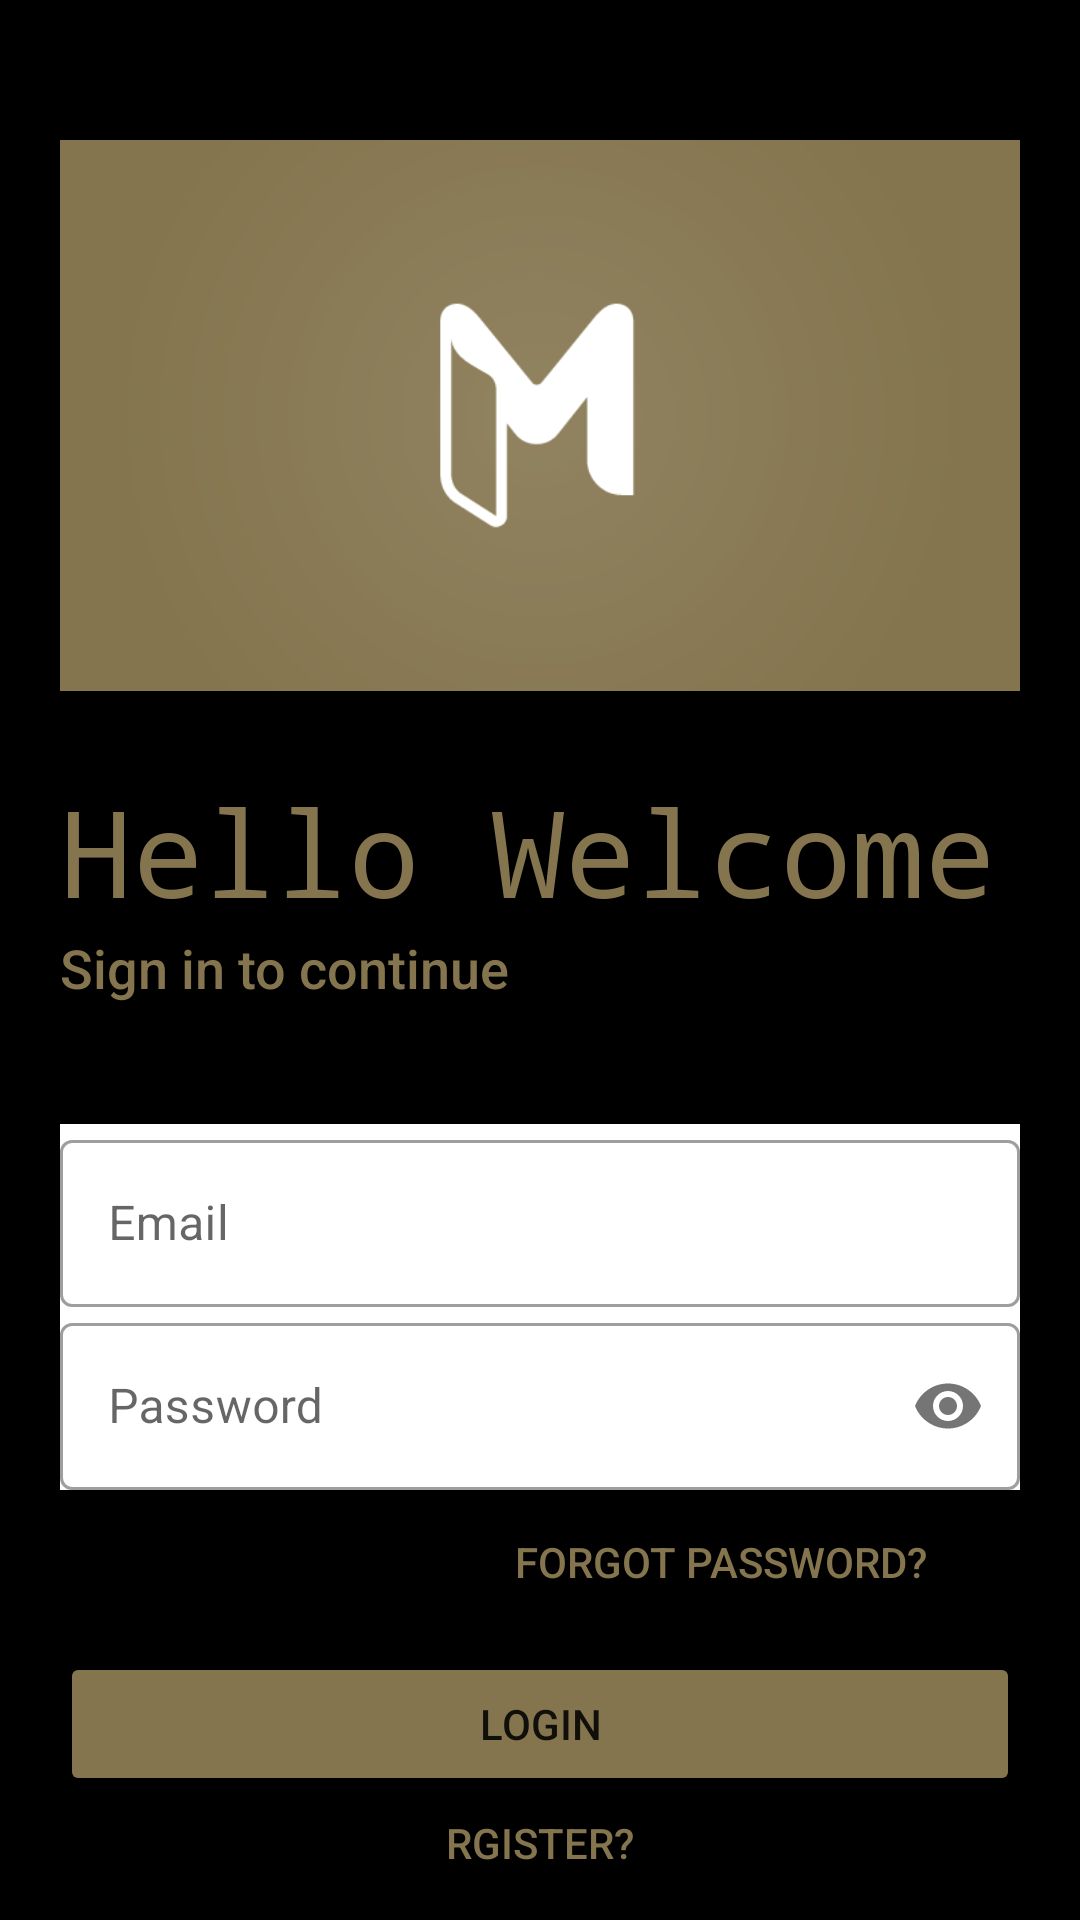

Android layout source for this screen:
<!-- AndroidManifest.xml: application theme Theme.MERS -->
<!-- res/layout/activity_loginactivity.xml -->
<?xml version="1.0" encoding="utf-8"?>
<LinearLayout xmlns:android="http://schemas.android.com/apk/res/android"
    xmlns:app="http://schemas.android.com/apk/res-auto"
    xmlns:tools="http://schemas.android.com/tools"
    android:layout_width="match_parent"
    android:layout_height="match_parent"
    tools:context=".loginactivity"
    android:orientation="vertical"
    android:background="@color/black"
    android:padding="20dp">


    <ImageView
        android:id="@+id/imageView"
        android:layout_width="match_parent"
        android:layout_height="237dp"
        app:srcCompat="@drawable/merslogo2" />

    <TextView
        android:id="@+id/logo_name"
        android:layout_width="wrap_content"
        android:layout_height="wrap_content"
        android:text="Hello Welcome "
        android:textColor="@color/gold3"
        android:textSize="40sp"
        android:fontFamily="monospace" />

    <TextView
        android:id="@+id/sloganname"
        android:layout_width="wrap_content"
        android:layout_height="wrap_content"
        android:text="Sign in to continue"
        android:textColor="@color/gold3"
        android:textSize="18sp"
        android:fontFamily="sans-serif-medium" />

    <LinearLayout
        android:layout_width="match_parent"
        android:layout_height="wrap_content"
        android:layout_marginTop="20dp"
        android:layout_marginBottom="20dp" />

    <com.google.android.material.textfield.TextInputLayout
        android:layout_width="match_parent"
        android:layout_height="wrap_content"
        android:id="@+id/email"
        android:hint="Email"
        android:background="@color/white"
        style="@style/Widget.MaterialComponents.TextInputLayout.OutlinedBox">

        <com.google.android.material.textfield.TextInputEditText
            android:layout_width="match_parent"
            android:layout_height="wrap_content"
            android:inputType="textEmailAddress"/>

    </com.google.android.material.textfield.TextInputLayout>

    <com.google.android.material.textfield.TextInputLayout
        android:layout_width="match_parent"
        android:layout_height="wrap_content"
        android:id="@+id/password"
        android:hint="Password"
        app:passwordToggleEnabled="true"
        android:background="@color/white"

        style="@style/Widget.MaterialComponents.TextInputLayout.OutlinedBox">

        <com.google.android.material.textfield.TextInputEditText
            android:layout_width="match_parent"
            android:layout_height="wrap_content"
            android:inputType="textPassword"
            />

    </com.google.android.material.textfield.TextInputLayout>

    <Button
        android:id="@+id/forgotpass"
        android:layout_width="200dp"
        android:layout_height="wrap_content"
        android:background="#00000000"
        android:text="Forgot Password?"
        android:textColor="@color/gold3"
        android:layout_gravity="right"
        />

    <Button
        android:id="@+id/login"
        android:layout_width="match_parent"
        android:layout_height="wrap_content"
        android:text="LOGIN"
        android:backgroundTint="@color/gold3"
        android:layout_marginTop="6dp"
        android:layout_marginBottom="6dp"/>



    <Button
        android:id="@+id/register"
        android:layout_width="match_parent"
        android:layout_height="wrap_content"
        android:background="#00000000"
        android:text="Rgister?"
        android:textColor="@color/gold3"
        android:layout_gravity="right"
        android:fontFamily="sans-serif-medium"/>






</LinearLayout>
<!-- resources referenced by this layout -->
<resources>
  <color name="black">#FF000000</color>
  <color name="gold3">#84754e</color>
  <color name="white">#FFFFFFFF</color>
  <!-- drawable merslogo2: png bitmap (drawable, 19017 bytes) -->
  <style name="Theme.MERS" parent="Theme.MaterialComponents.DayNight.NoActionBar">
          
          <item name="colorPrimary">@color/purple_500</item>
          <item name="colorPrimaryVariant">@color/purple_700</item>
          <item name="colorOnPrimary">@color/white</item>
          
          <item name="colorSecondary">@color/teal_200</item>
          <item name="colorSecondaryVariant">@color/teal_700</item>
          <item name="colorOnSecondary">@color/black</item>
          
          <item name="android:statusBarColor">?attr/colorPrimaryVariant</item>
          
      </style>
  <color name="purple_500">#FF6200EE</color>
  <color name="purple_700">#FF3700B3</color>
  <color name="teal_200">#FF03DAC5</color>
  <color name="teal_700">#FF018786</color>
</resources>
